Run: headless pygame with SDL's dummy video driver; simulated clock (each Clock.tick advances the game by its frame time, no real sleeping); random seed 0; keys injected as events and as key.get_pressed() state; mouse plan: one left click at the window centre at the start of phase 2, then a move to the lower-right quarter at the start of phase 3.
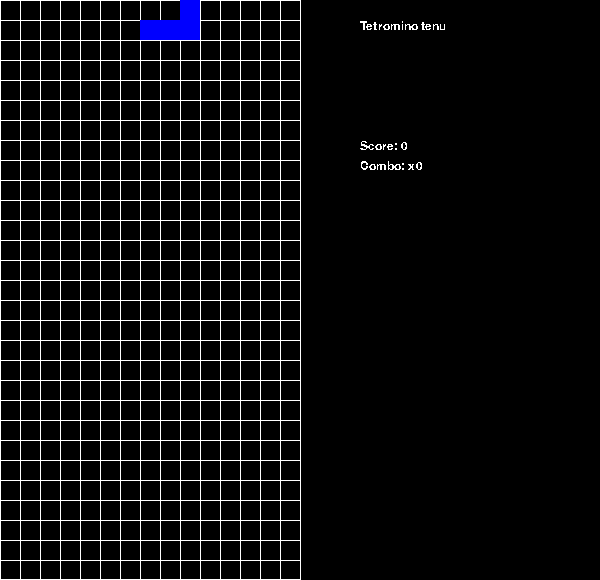
Frame 1 of 4 · flips 1–60 · no input
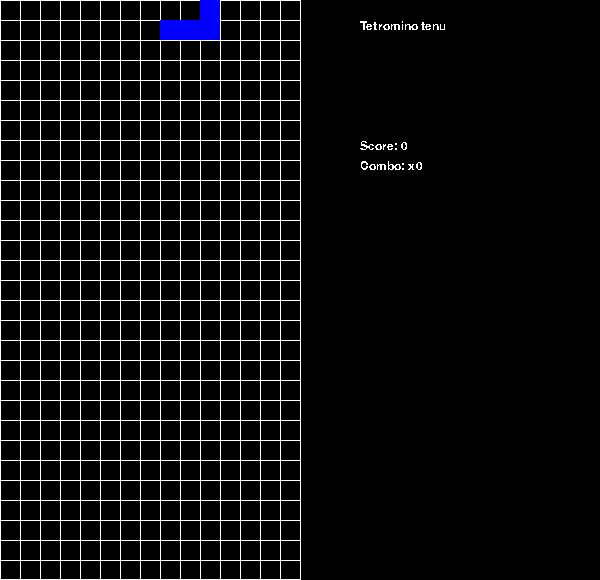
Frame 2 of 4 · flips 61–180 · clicked the window centre · tapped SPACE, RETURN · held RIGHT (→), D
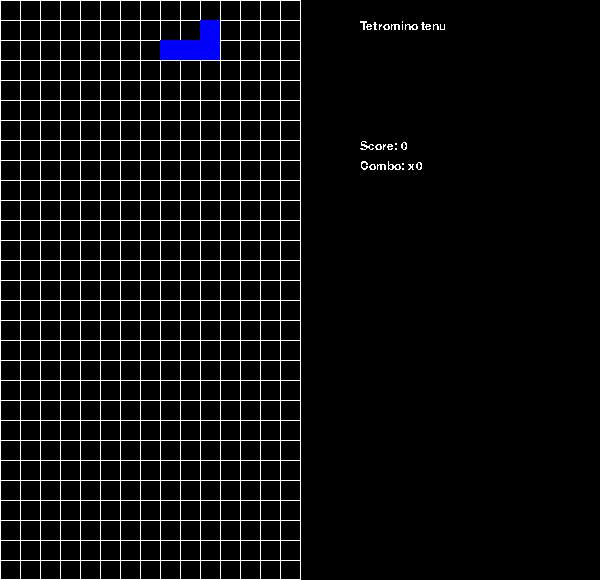
Frame 3 of 4 · flips 181–300 · moved the mouse to the lower-right quarter · held DOWN (↓), S
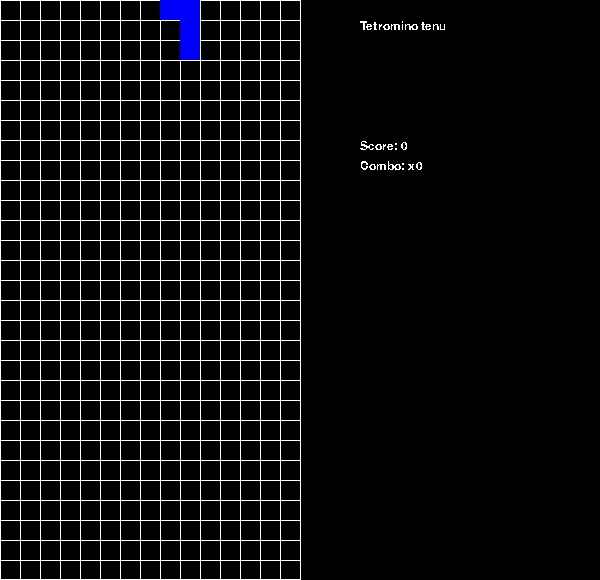
Frame 4 of 4 · flips 301–420 · held LEFT (←), A, UP (↑), W

The pygame program that drew these frames:

import pygame
import random
import sys

shapes = [
    [[1,1,1,1]],

    [[2,2],
     [2,2]],

    [[0,3,0],
     [3,3,3],
     [0,0,0]],

    [[4,4,0],
     [0,4,4],
     [0,0,0]],

    [[0,5,5],
     [5,5,0],
     [0,0,0]],

    [[0,0,0],
     [0,0,6],
     [6,6,6]],

    [[0,0,0],
     [0,0,7],
     [7,7,7]],
]

colors = [
    (0,0,0),
    (0, 255, 255),
    (255, 255, 0),
    (128, 0, 128),
    (255, 0, 0),
    (0, 255, 0),
    (255, 165, 0),
    (0, 0, 255)
]

# TODO: enable user to scale the tetris board

class TetrisApp(object):

    def __init__(self, w=10, h=24):
        pygame.init()
        self.w = w
        self.h = h
        self.width = 20 * w
        self.height = 20 * h
        self.screen = pygame.display.set_mode((2 * self.width, self.height))
        pygame.key.set_repeat(250, 25)
        pygame.event.set_blocked(pygame.MOUSEMOTION)
        self.board = [[0 for x in range(self.w)] for y in range(self.h)]
        self.new_tetromino()
        self.hold_tetromino = 0
        self.perdu = False
        self.score = 0
        self.combo = 0
        self.liste_touches = {
            'pygame.K_LEFT': self.moveleft,
            'pygame.K_RIGHT': self.moveright,
            'pygame.K_DOWN': self.descente,
            'pygame.K_UP': self.rotate_tetromino,
            'pygame.K_LSHIFT': self.retenir_tetromino
        }
        self.clock = pygame.time.Clock()

        #set up a drop every 500ms
        pygame.time.set_timer(pygame.USEREVENT + 1, 500)

    def descente(self):
        self.y += 1
        if self.collision_tetromino(self.tetromino,self.x,self.y):
            self.y -= 1
            #on ajoute le tetromino au board actuel
            for y, row in enumerate(self.tetromino):
                for x, val in enumerate(row):
                    if val:
                        self.board[self.y + y][self.x + x] = val
            counter, trou = [], False
            for y in range(len(self.tetromino)):
                if len(self.board) > self.y+y:
                    trou = True
                    for i in range(10):
                        if not self.board[y+self.y][i]:
                            trou = False
                    if trou:
                        counter.append(y+self.y)
            if counter == []:
                self.combo = 0
            else:
                self.combo += 1
            i = len(counter)
            if i == 1:
                self.score += self.combo * 40
            if i == 2:
                self.score += self.combo * 100
            if i == 3:
                self.score += self.combo * 300
            if i > 3:
                self.score += self.combo * 1200
            for i,y in enumerate(counter):
                self.retirer_ligne(y)

            #nouveau tetromino en haut
            self.new_tetromino()
            # print(self.tetromino)

            #check lignes

    def retenir_tetromino(self):
        if self.hold_tetromino == 0:
            self.hold_tetromino = self.tetromino
            self.new_tetromino()
        else:
            self.hold_tetromino, self.tetromino = self.tetromino, self.hold_tetromino
            self.x = 4
            self.y = 0


    def rotate_tetromino(self):
        new_tetro = [[self.tetromino[y][x] for y in range(len(self.tetromino))] for x in range(len(self.tetromino[0])- 1, -1, -1)]
        # print(new_tetro)
        if not self.collision_tetromino(new_tetro,self.x,self.y):
            self.tetromino = new_tetro

    def collision_tetromino(self,tetro,x,y):
        for tetroy, row in enumerate(tetro):
            for tetrox, val in enumerate(row):
                try:
                    if val:
                        if self.board[y+tetroy][x+tetrox]:
                            return True
                except IndexError:
                    return True
        return False


    def moveleft(self):
        if(self.x > 0):
            if (not self.collision_tetromino(self.tetromino,self.x-1,self.y)):
                self.x -=1


    def moveright(self):
        if(self.x < self.w):
            if (not self.collision_tetromino(self.tetromino,self.x+1,self.y)):
                self.x +=1

    def new_tetromino(self):
        rint = random.randint(0,6)
        self.tetromino = shapes[rint]
        if(rint ==5 or rint ==6):
            self.y = -1
        else:
            self.y=0
        self.x = int(self.w / 2)
        if(self.board[0][int(self.w/2)-1] or self.board[0][int(self.w/2)] or self.board[0][int(self.w/2)+1]):
            print("Game Over")
            self.perdu = True
            self.score = 0

    def retirer_ligne(self,ty):
        # print("ancien board ")
        # print(self.board)
        ancienne_board = self.board.copy()
        self.board = [[0 for x in range( self.w )]] + [[ancienne_board[y][x] for x in range(self.w)] for y in range(ty)] + [[ancienne_board[y][x] for x in range(self.w)] for y in range(ty+1,self.h)]
        # print(" nouveau board ")
        # print(self.board)

    def react_to_event(self):
        for event in pygame.event.get():
            if event.type == pygame.QUIT:
                sys.exit()
            elif event.type == pygame.USEREVENT + 1:
                self.descente()
            elif event.type == pygame.KEYDOWN:
                for t in self.liste_touches:
                    if event.key == eval(t):
                        self.liste_touches[t]()

    def run_one_round(self):

        #Dessiner l'écran
        # print("Score = " + str(self.score))
        # print("Combo = " + str(self.combo))
        self.screen.fill((0, 0, 0))
        msg_score = pygame.font.Font(
            pygame.font.get_default_font(), 12).render(
            "Score: "+str(self.score), False, (255, 255, 255), (0, 0, 0))
        self.screen.blit(msg_score, (self.width + 20 * 3, 20*7))
        msg_combo = pygame.font.Font(
            pygame.font.get_default_font(), 12).render(
            "Combo: x" + str(self.combo), False, (255, 255, 255), (0, 0, 0))
        self.screen.blit(msg_combo, (self.width + 20 * 3, 20 * 8))
        msg_hold = pygame.font.Font(
            pygame.font.get_default_font(), 12).render(
            "Tetromino tenu", False, (255, 255, 255), (0, 0, 0))
        self.screen.blit(msg_hold, (self.width + 20 * 3, 20 * 1))
        for y, row in enumerate(self.board):
            pygame.draw.line(self.screen, (255, 255, 255),
                                (0, y * 20), (self.width, y * 20))
            for x, val in enumerate(row):
                if y == 0:
                    pygame.draw.line(
                        self.screen, (255, 255, 255), (x * 20, 0), (x * 20, self.height))
                if val:
                    pygame.draw.rect(
                        self.screen,
                        colors[val],
                        pygame.Rect(x * 20, y * 20, 20, 20), 0)
        pygame.draw.line(self.screen, (255, 255, 255),
                            (0, self.height - 1), (self.width, self.height - 1))
        pygame.draw.line(self.screen, (255, 255, 255),
                            (self.width, 0), (self.width, self.height))
        for y, row in enumerate(self.tetromino):
            for x, val in enumerate(row):
                if val:
                    pygame.draw.rect(
                        self.screen,
                        colors[val],
                        pygame.Rect((x+self.x) * 20, (y+self.y) * 20, 20, 20), 0)
        if self.hold_tetromino != 0:
            for y, row in enumerate(self.hold_tetromino):
                for x, val in enumerate(row):
                    if val:
                        pygame.draw.rect(
                            self.screen,
                            colors[val],
                            pygame.Rect((self.w+3+x) * 20, (2+y) * 20, 20, 20), 0)
        pygame.display.update()

        #Gestion des contrôles
        self.clock.tick(60)

    def run(self, n=0):
        ''' runs n rounds, or runs indefinitely if n==0'''
        if (n==0):
            while not self.perdu:
                self.run_one_round()
                self.react_to_event()
        else:
            for _ in range(n):
                self.run_one_round()
                self.react_to_event()

App = TetrisApp(w=15,h=29)
#App = TetrisApp()
App.run()
